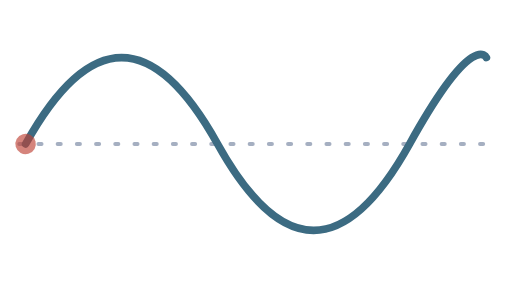
t = 0.00 s
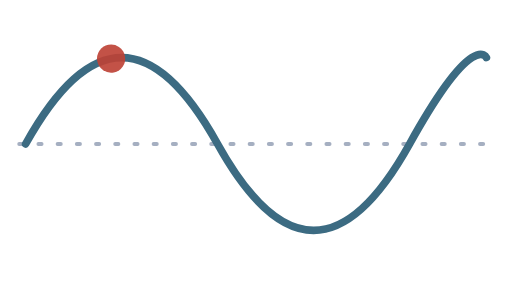
t = 0.60 s
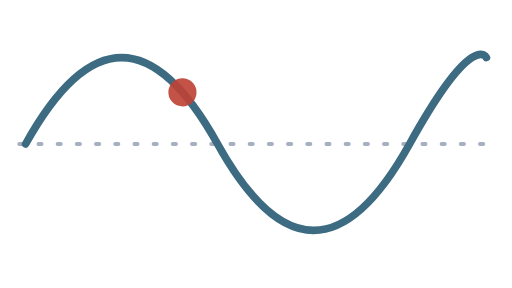
t = 1.00 s
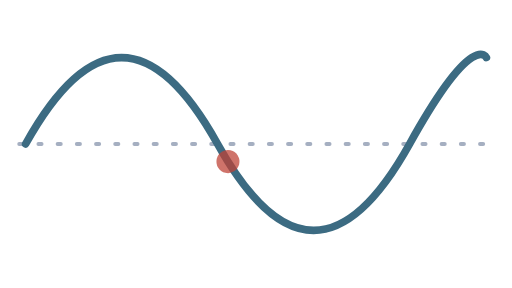
t = 1.40 s
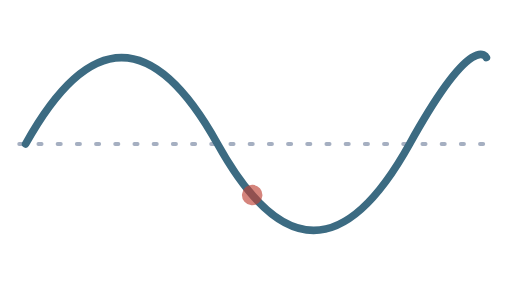
t = 1.60 s
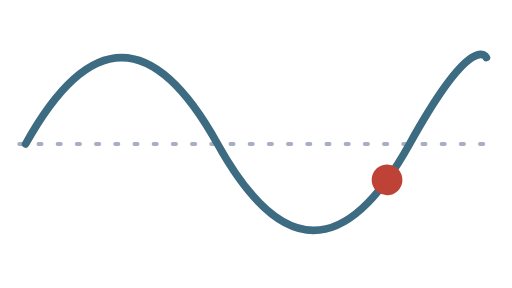
t = 2.40 s

The animated SVG that drew these frames (rendered in a browser with its animation timeline set to each time). Animation: 3 SMIL elements (animate=2,animateMotion=1); one cycle of 3.20 s, repeats indefinitely.

<svg xmlns="http://www.w3.org/2000/svg" viewBox="0 0 160 90" fill="none" stroke-linecap="round" stroke-linejoin="round">
  
  
  <line x1="6" y1="45" x2="154" y2="45" stroke="#1F3864" stroke-width="1.2" stroke-dasharray="1 5" opacity="0.4"></line>
  
  <path d="M8 45 C 28 9, 48 9, 68 45 S 108 81, 128 45 S 152 18, 152 18" stroke="#3C6B82" stroke-width="2.4"></path>
  
  <circle class="ix-photon" r="4.5" fill="#BE4236">
  <animateMotion dur="3.2s" repeatCount="indefinite" rotate="auto"
    path="M8 45 C 28 9, 48 9, 68 45 S 108 81, 128 45 S 152 18, 152 18"></animateMotion>
  <animate attributeName="r" values="3.2;4.8;3.2" dur="1.6s" repeatCount="indefinite"></animate>
  <animate attributeName="opacity" values="0.65;1;0.65" dur="1.6s" repeatCount="indefinite"></animate>
</circle>
</svg>
